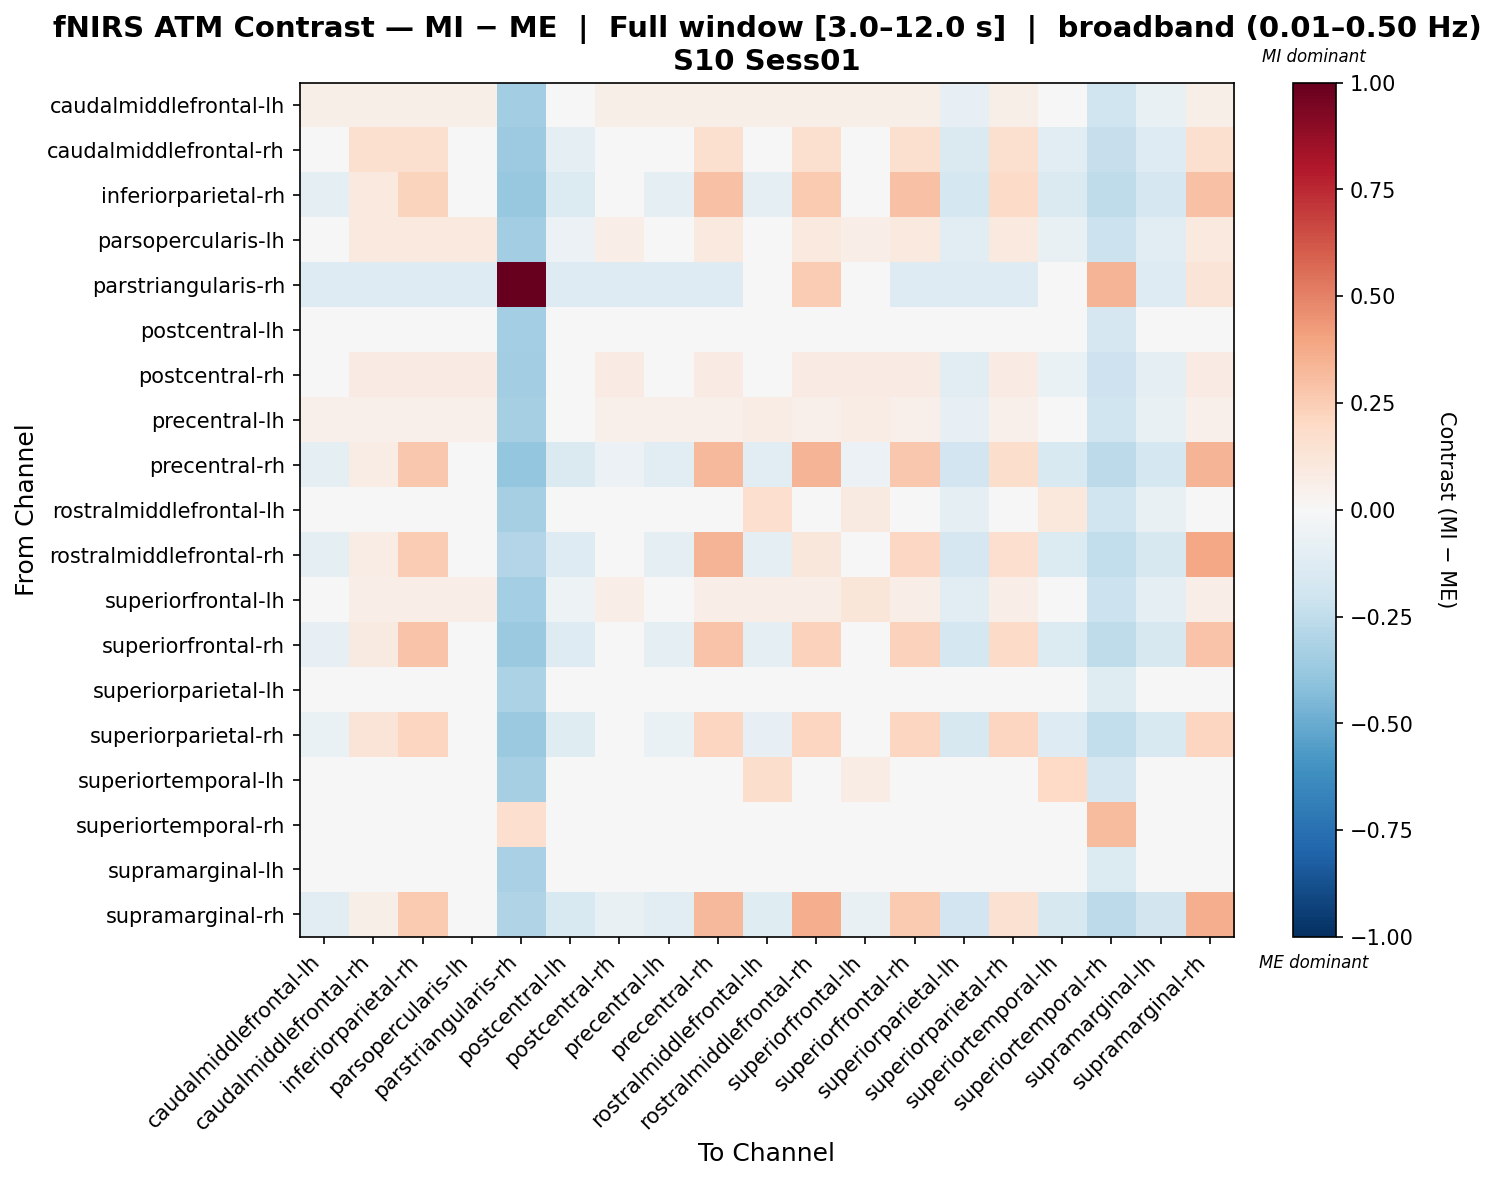

The table this chart was drawn from, first rows:
, caudalmiddlefrontal-lh, caudalmiddlefrontal-rh, inferiorparietal-rh, parsopercularis-lh, parstriangularis-rh, postcentral-lh, postcentral-rh, precentral-lh, precentral-rh, rostralmiddlefrontal-lh, rostralmiddlefrontal-rh, superiorfrontal-lh, superiorfrontal-rh, superiorparietal-lh, superiorparietal-rh, superiortemporal-lh, superiortemporal-rh, supramarginal-lh, supramarginal-rh
caudalmiddlefrontal-lh, 0.05793, 0.05793, 0.05793, 0.05793, -0.3464, -0.0163, 0.05793, 0.05793, 0.05793, 0.05793, 0.05793, 0.05793, 0.05793, -0.08167, 0.05793, -0.04117, -0.1964, -0.07112, 0.05793
caudalmiddlefrontal-rh, -0.0332, 0.1584, 0.1584, 0.04845, -0.3612, -0.09339, 0.01548, -0.03895, 0.1584, -0.04891, 0.1584, 0.01548, 0.1584, -0.1421, 0.1584, -0.1064, -0.2321, -0.1321, 0.1584
inferiorparietal-rh, -0.08683, 0.09398, 0.2226, -0.01899, -0.376, -0.1363, -0.04585, -0.09108, 0.2917, -0.101, 0.262, -0.04585, 0.2917, -0.1773, 0.1928, -0.1434, -0.2564, -0.1674, 0.2917
parsopercularis-lh, 0.01066, 0.09662, 0.09662, 0.09662, -0.349, -0.05828, 0.06564, 0.003678, 0.09662, -0.006347, 0.09662, 0.06564, 0.09662, -0.1133, 0.09662, -0.07619, -0.2123, -0.1032, 0.09662
parstriangularis-rh, -0.1316, -0.1316, -0.1316, -0.1316, 1.0, -0.1316, -0.1316, -0.1316, -0.1316, -0.04602, 0.2529, -0.04602, -0.1316, -0.1316, -0.1316, -0.04602, 0.3389, -0.1316, 0.1251
postcentral-lh, 0.03865, 0.03865, 0.03865, 0.03865, -0.3379, 0.03865, 0.03865, 0.03865, 0.03865, 0.03865, 0.03865, 0.03865, 0.03865, -0.03048, 0.03865, 0.01484, -0.1683, -0.01927, 0.03865
postcentral-rh, 0.02919, 0.08026, 0.08026, 0.08026, -0.3498, -0.04479, 0.08026, 0.02155, 0.08026, 0.0113, 0.08026, 0.08026, 0.08026, -0.1035, 0.08026, -0.06509, -0.2082, -0.09324, 0.08026
precentral-lh, 0.05185, 0.05185, 0.05185, 0.05185, -0.3294, -0.01461, 0.05185, 0.05185, 0.05185, 0.07155, 0.05185, 0.07155, 0.05185, -0.08108, 0.05185, -0.02034, -0.1976, -0.07041, 0.05185
precentral-rh, -0.1007, 0.07563, 0.27, -0.03547, -0.383, -0.1481, -0.06114, -0.1046, 0.3256, -0.1146, 0.3395, -0.06114, 0.27, -0.1877, 0.1728, -0.1539, -0.265, -0.1777, 0.3395
rostralmiddlefrontal-lh, 0.03184, 0.03184, 0.03184, 0.03184, -0.3295, -0.02202, 0.03184, 0.03184, 0.03184, 0.1663, 0.03184, 0.08948, 0.03184, -0.08644, 0.03184, 0.1076, -0.1998, -0.07589, 0.03184
rostralmiddlefrontal-rh, -0.08668, 0.07282, 0.2526, -0.02366, -0.2931, -0.1326, -0.04856, -0.09057, 0.3374, -0.09991, 0.1156, -0.04856, 0.2059, -0.1707, 0.1654, -0.1388, -0.2446, -0.1614, 0.3895
superiorfrontal-lh, 0.01728, 0.06706, 0.06706, 0.06706, -0.3361, -0.05445, 0.06706, 0.009965, 0.06706, 0.07, 0.06706, 0.1198, 0.06706, -0.1115, 0.06706, -0.003179, -0.214, -0.1013, 0.06706
superiorfrontal-rh, -0.08222, 0.08923, 0.2869, -0.01393, -0.3723, -0.1321, -0.04102, -0.08654, 0.2869, -0.09634, 0.2281, -0.04102, 0.2281, -0.1733, 0.1881, -0.1396, -0.2525, -0.1635, 0.2869
superiorparietal-lh, 0.02515, 0.02515, 0.02515, 0.02515, -0.3155, 0.02515, 0.02515, 0.02515, 0.02515, 0.02515, 0.02515, 0.02515, 0.02515, 0.02515, 0.02515, 0.03685, -0.1237, 0.02515, 0.02515
superiorparietal-rh, -0.06488, 0.1279, 0.217, 0.009062, -0.3714, -0.1191, -0.02048, -0.06978, 0.217, -0.07974, 0.217, -0.02048, 0.217, -0.1635, 0.217, -0.1287, -0.2475, -0.1535, 0.217
superiortemporal-lh, 0.003542, 0.003542, 0.003542, 0.003542, -0.3357, 0.003542, 0.003542, 0.003542, 0.003542, 0.1766, 0.003542, 0.07772, 0.003542, 0.003542, 0.003542, 0.2013, -0.1695, 0.003542, 0.003542
superiortemporal-rh, -0.0286, -0.0286, -0.0286, -0.0286, 0.1701, -0.0286, -0.0286, -0.0286, -0.0286, -0.0286, -0.0286, -0.0286, -0.0286, -0.0286, -0.0286, -0.0286, 0.3161, -0.0286, -0.0286
supramarginal-lh, 0.02698, 0.02698, 0.02698, 0.02698, -0.325, 0.02698, 0.02698, 0.02698, 0.02698, 0.02698, 0.02698, 0.02698, 0.02698, 0.02698, 0.02698, 0.02698, -0.1336, 0.02698, 0.02698
supramarginal-rh, -0.1091, 0.05982, 0.2607, -0.04734, -0.3007, -0.1539, -0.07152, -0.1127, 0.3277, -0.1225, 0.3637, -0.07152, 0.2607, -0.1914, 0.1536, -0.1584, -0.2656, -0.1816, 0.3601
